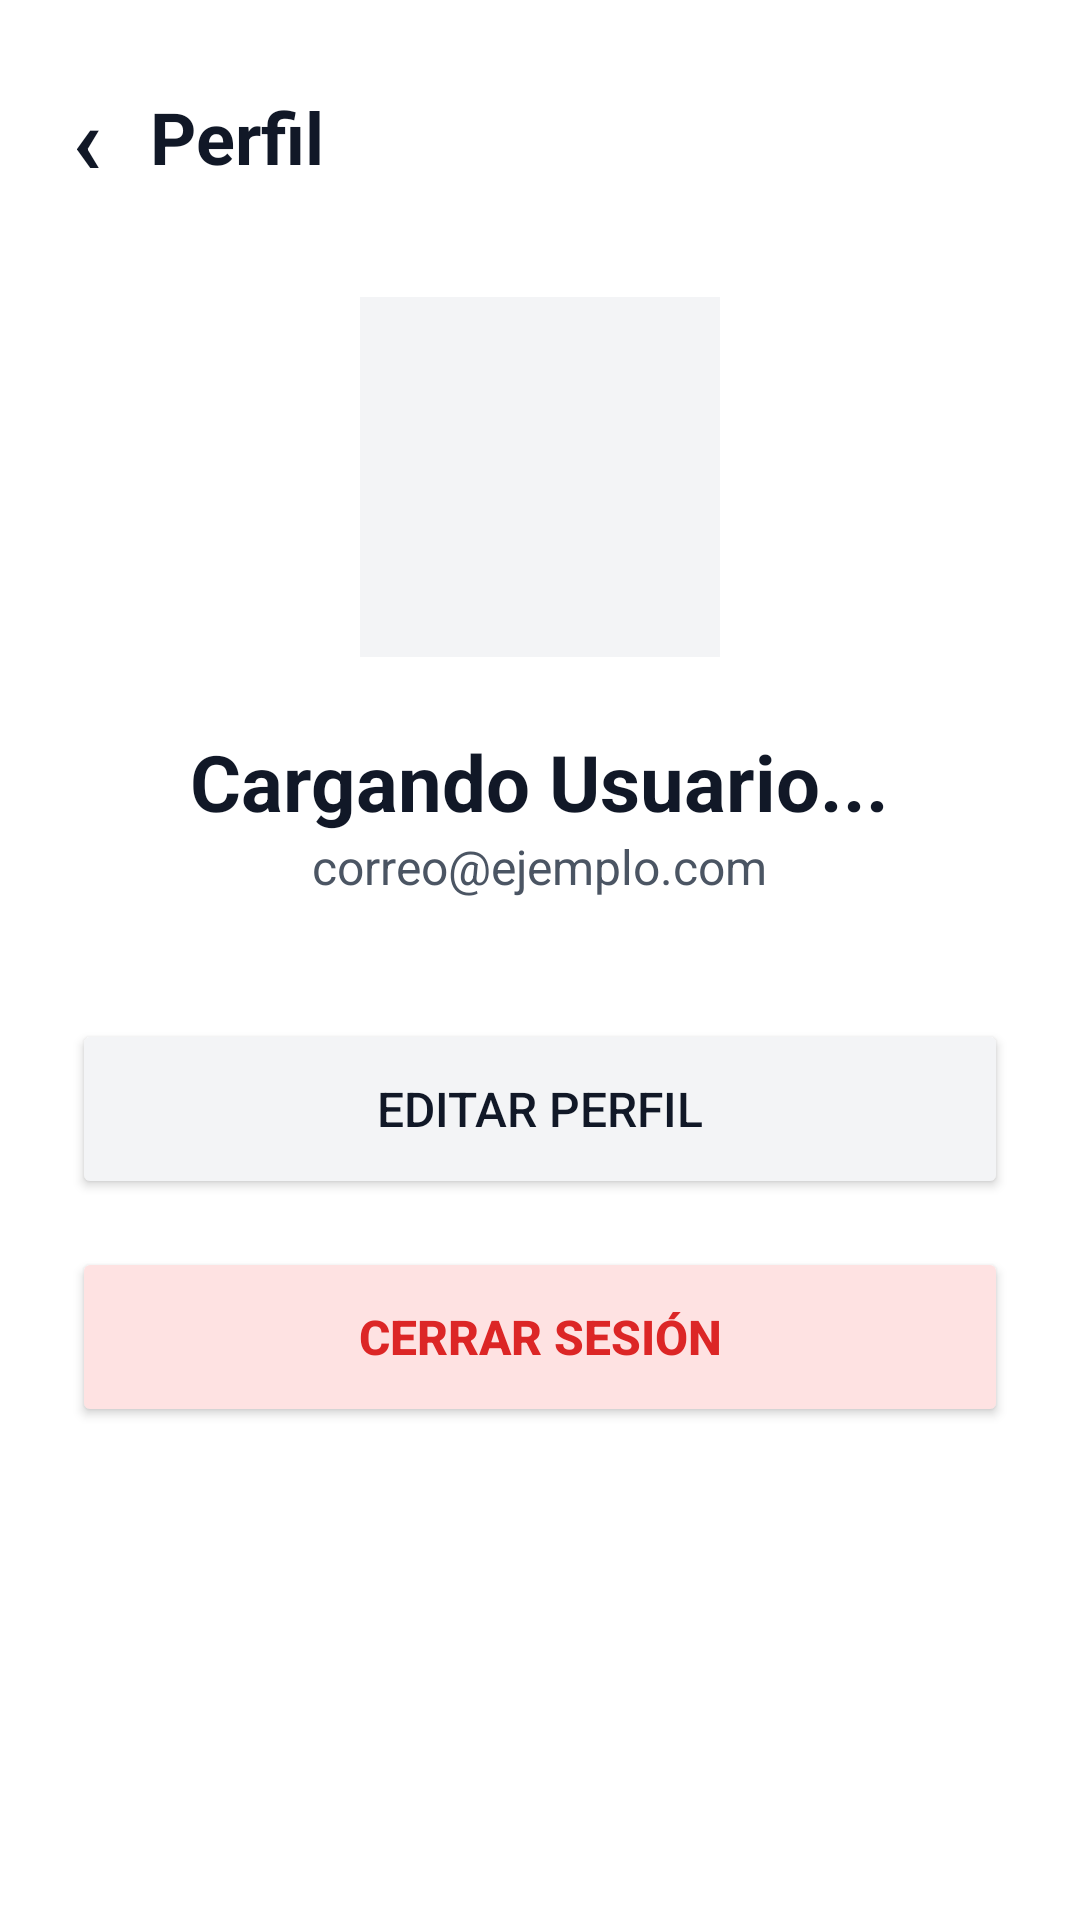

Layout XML and referenced resources for this Android screen:
<!-- AndroidManifest.xml: application theme Theme.ProyectoPDM2026GT01Grupo01Limpieza -->
<!-- res/layout/activity_perfil.xml -->
<?xml version="1.0" encoding="utf-8"?>
<LinearLayout xmlns:android="http://schemas.android.com/apk/res/android"
    android:layout_width="match_parent"
    android:layout_height="match_parent"
    android:orientation="vertical"
    android:background="#FFFFFF"
    android:padding="24dp">

    <LinearLayout
        android:layout_width="match_parent"
        android:layout_height="wrap_content"
        android:orientation="horizontal"
        android:gravity="center_vertical"
        android:layout_marginBottom="32dp">

        <TextView
            android:id="@+id/tv_perfil_back"
            android:layout_width="wrap_content"
            android:layout_height="wrap_content"
            android:text="‹"
            android:textSize="32sp"
            android:textStyle="bold"
            android:textColor="#111827"
            android:paddingEnd="16dp" />

        <TextView
            android:layout_width="wrap_content"
            android:layout_height="wrap_content"
            android:text="Perfil"
            android:textSize="24sp"
            android:textStyle="bold"
            android:textColor="#111827" />
    </LinearLayout>

    <LinearLayout
        android:layout_width="match_parent"
        android:layout_height="0dp"
        android:layout_weight="1"
        android:orientation="vertical"
        android:gravity="center_horizontal">

        <ImageView
            android:id="@+id/iv_perfil_avatar"
            android:layout_width="120dp"
            android:layout_height="120dp"
            android:src="@mipmap/ic_launcher_round"
            android:background="#F3F4F6"
            android:layout_marginBottom="24dp" />

        <TextView
            android:id="@+id/tv_perfil_nombre"
            android:layout_width="wrap_content"
            android:layout_height="wrap_content"
            android:text="Cargando Usuario..."
            android:textSize="26sp"
            android:textStyle="bold"
            android:textColor="#111827" />

        <TextView
            android:id="@+id/tv_perfil_correo"
            android:layout_width="wrap_content"
            android:layout_height="wrap_content"
            android:text="correo@ejemplo.com"
            android:textSize="16sp"
            android:textColor="#4B5563"
            android:layout_marginBottom="40dp" />

        <Button
            android:id="@+id/btn_perfil_editar"
            android:layout_width="match_parent"
            android:layout_height="60dp"
            android:text="Editar Perfil"
            android:textSize="16sp"
            android:textColor="#111827"
            android:backgroundTint="#F3F4F6"
            android:layout_marginBottom="16dp" />

        <Button
            android:id="@+id/btn_perfil_cerrar_sesion"
            android:layout_width="match_parent"
            android:layout_height="60dp"
            android:text="Cerrar Sesión"
            android:textSize="16sp"
            android:textStyle="bold"
            android:textColor="#DC2626"
            android:backgroundTint="#FEE2E2" />
    </LinearLayout>
</LinearLayout>
<!-- resources referenced by this layout -->
<resources>
  <style name="Theme.ProyectoPDM2026GT01Grupo01Limpieza" parent="Base.Theme.ProyectoPDM2026GT01Grupo01Limpieza" />
  <style name="Base.Theme.ProyectoPDM2026GT01Grupo01Limpieza" parent="Theme.Material3.DayNight.NoActionBar">
          
          
      </style>
</resources>
